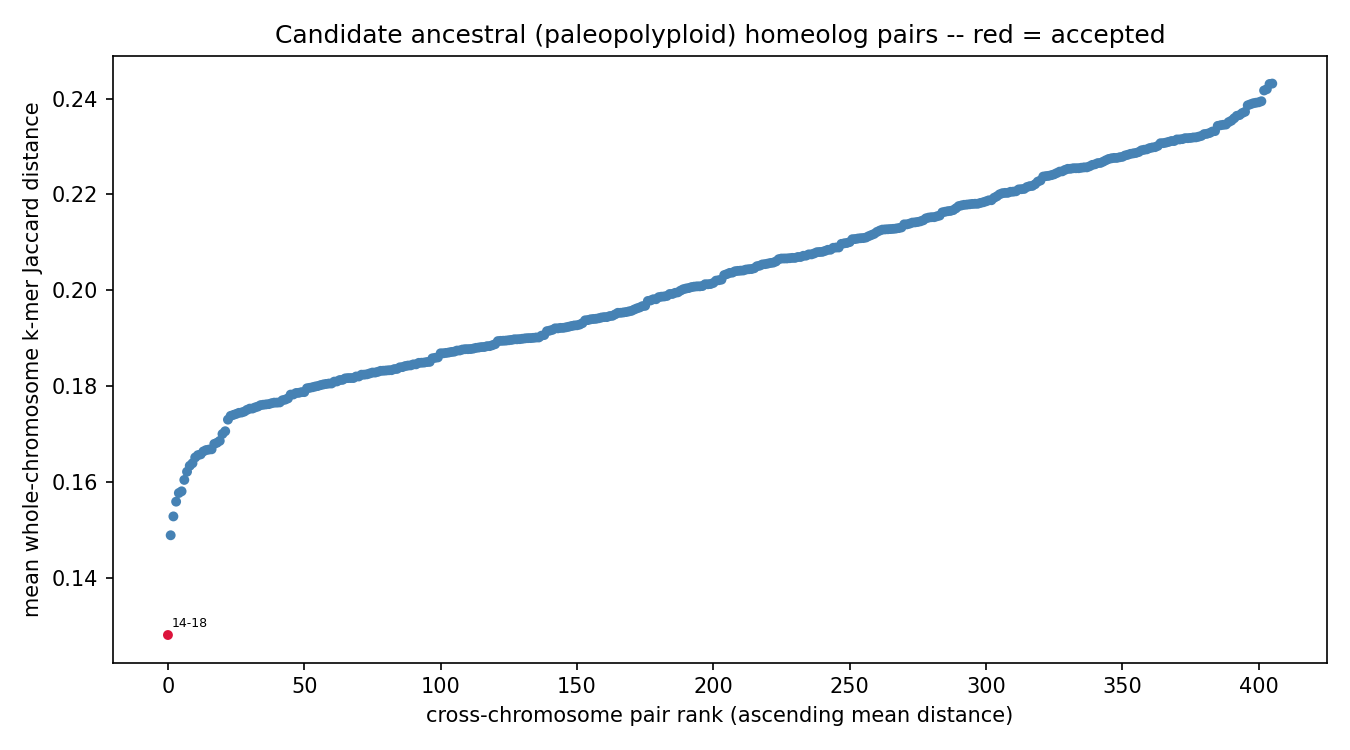

Values plotted in this chart, from the file beside it:
chrom_a	chrom_b	mean_distance	z_score	p_value	q_value	n_haplotype_copy_pairs	resolution_limited	n_resolution_limited_of_total
chr14	chr18	0.1281	-3.892	4.96479e-05	0.02016	4	False	0/4
